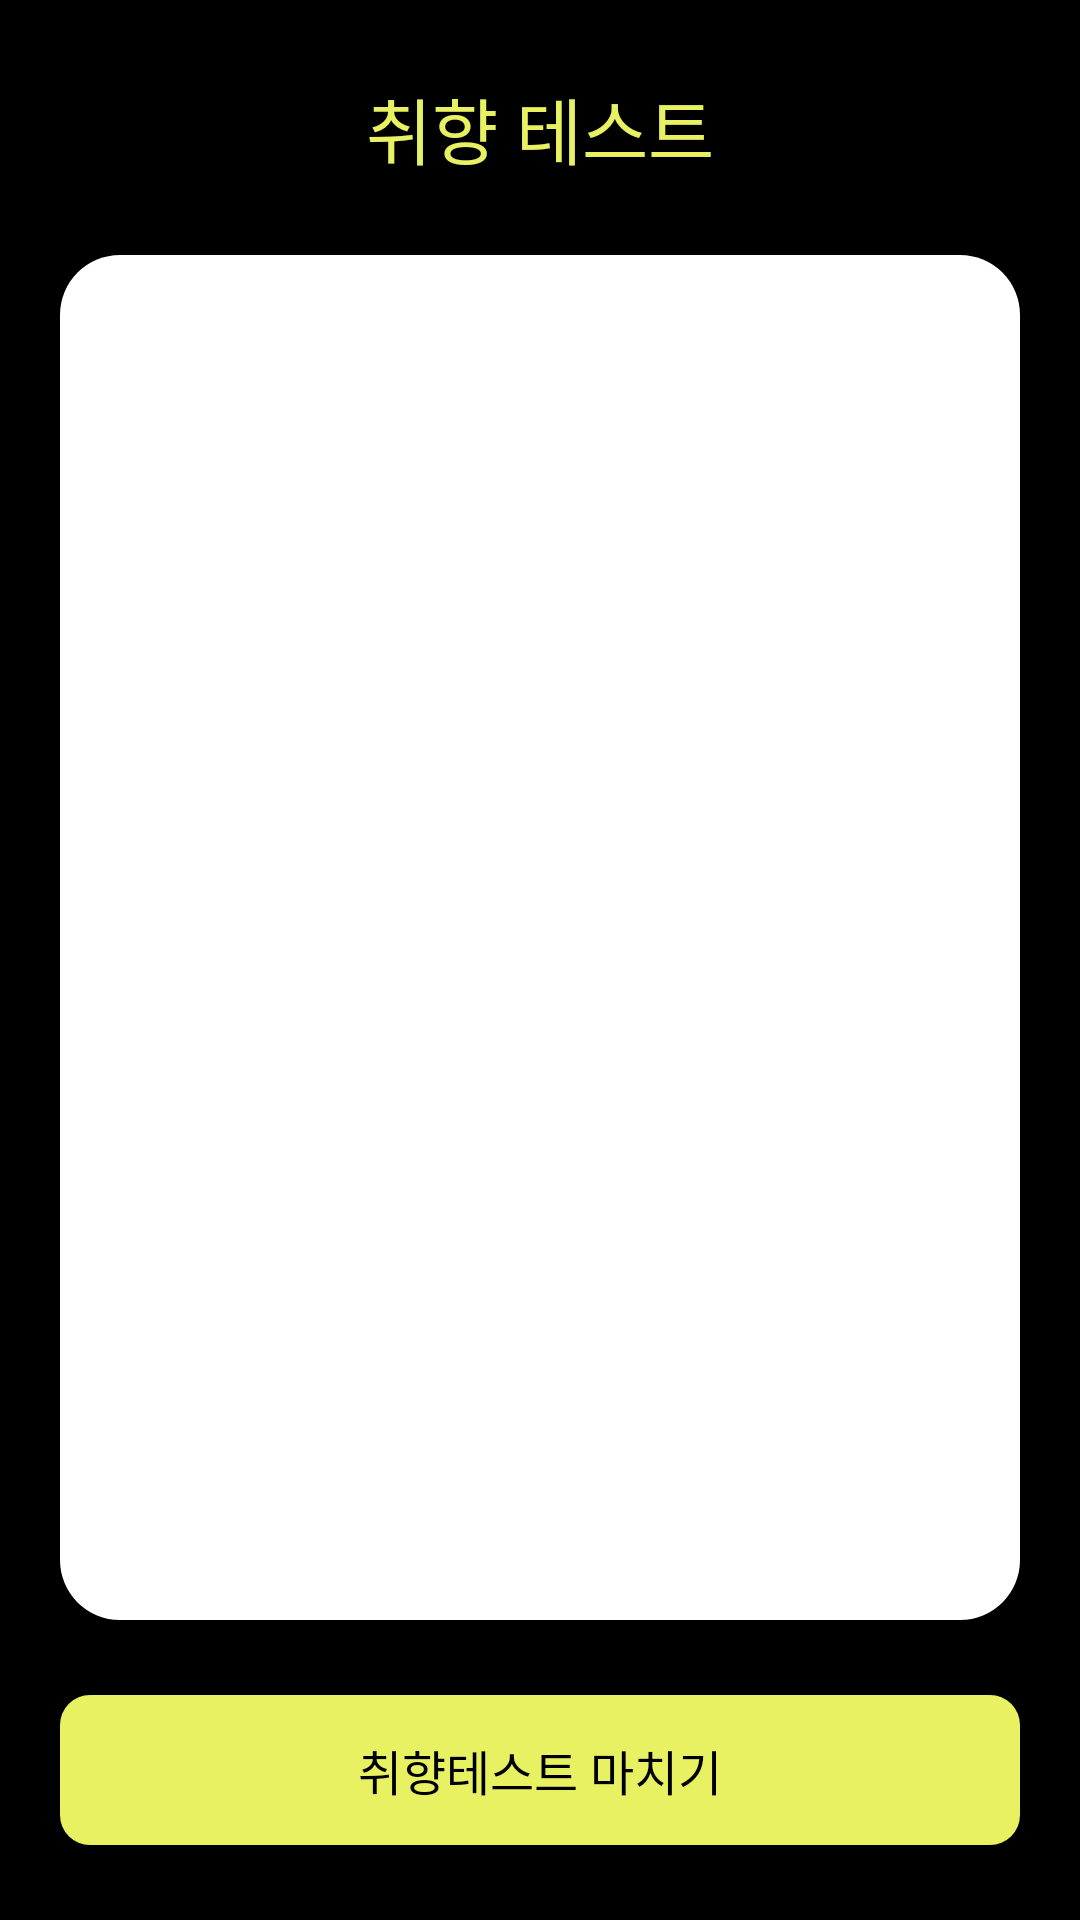

Produce the Android XML layout that renders to this screen, including the resource entries it uses.
<!-- AndroidManifest.xml: application theme Theme.Ttrip -->
<!-- res/layout/fragment_preference_test_again.xml -->
<?xml version="1.0" encoding="utf-8"?>
<layout xmlns:android="http://schemas.android.com/apk/res/android"
    xmlns:app="http://schemas.android.com/apk/res-auto"
    xmlns:tools="http://schemas.android.com/tools">

    <data>

    </data>

    <androidx.constraintlayout.widget.ConstraintLayout
        android:layout_width="match_parent"
        android:layout_height="match_parent"
        android:background="@color/black">

        <ImageView
            android:id="@+id/iv_back"
            android:layout_width="wrap_content"
            android:layout_height="wrap_content"
            android:layout_marginStart="30dp"
            android:layout_marginTop="30dp"
            android:contentDescription="@string/image_arrow_left"
            android:src="@drawable/ic_back_arrow"
            app:layout_constraintStart_toStartOf="parent"
            app:layout_constraintTop_toTopOf="parent" />

        <TextView
            android:id="@+id/tv_edit_profile"
            android:layout_width="wrap_content"
            android:layout_height="wrap_content"
            android:layout_marginTop="25dp"
            android:fontFamily="@font/sc_dream6"
            android:text="@string/title_user_info_test"
            android:textColor="@color/honey_suckle"
            android:textSize="24sp"
            app:layout_constraintEnd_toEndOf="parent"
            app:layout_constraintStart_toStartOf="parent"
            app:layout_constraintTop_toTopOf="parent" />

        <androidx.constraintlayout.widget.ConstraintLayout
            android:id="@+id/cl_user_info_test"
            android:layout_width="match_parent"
            android:layout_height="0dp"
            android:layout_marginHorizontal="20dp"
            android:layout_marginVertical="25dp"
            android:background="@drawable/bg_rect_white_radius20"
            app:layout_constraintBottom_toTopOf="@id/tv_confirm"
            app:layout_constraintTop_toBottomOf="@id/tv_edit_profile">


            <androidx.recyclerview.widget.RecyclerView
                android:id="@+id/rv_user_info_test"
                android:layout_width="match_parent"
                android:layout_height="0dp"
                android:layout_marginHorizontal="20dp"
                android:layout_marginTop="20dp"
                android:orientation="vertical"
                app:layoutManager="androidx.recyclerview.widget.LinearLayoutManager"
                app:layout_constraintBottom_toBottomOf="parent"
                app:layout_constraintTop_toTopOf="parent"
                tools:listitem="@layout/list_item_user_info_test" />

        </androidx.constraintlayout.widget.ConstraintLayout>

        <TextView
            android:id="@+id/tv_confirm"
            android:layout_width="0dp"
            android:layout_height="50dp"
            android:layout_marginTop="35dp"
            android:layout_marginBottom="25dp"
            android:background="@drawable/bg_rect_honey_suckle_radius10"
            android:fontFamily="@font/sc_dream5"
            android:gravity="center"
            android:text="@string/content_confirm_test_again"
            android:textColor="@color/black"
            android:textSize="16sp"
            app:layout_constraintBottom_toBottomOf="parent"
            app:layout_constraintEnd_toEndOf="@+id/cl_user_info_test"
            app:layout_constraintStart_toStartOf="@+id/cl_user_info_test" />

    </androidx.constraintlayout.widget.ConstraintLayout>
</layout>
<!-- res/layout/list_item_user_info_test.xml (included above) -->
<?xml version="1.0" encoding="utf-8"?>
<layout xmlns:android="http://schemas.android.com/apk/res/android"
    xmlns:app="http://schemas.android.com/apk/res-auto"
    xmlns:tools="http://schemas.android.com/tools">

    <data>

    </data>

    <androidx.constraintlayout.widget.ConstraintLayout
        android:layout_width="match_parent"
        android:layout_height="150dp">

        <androidx.constraintlayout.widget.ConstraintLayout
            android:layout_width="match_parent"
            android:layout_height="match_parent"
            android:layout_marginBottom="22dp"
            android:background="@drawable/bg_rect_white_smoke_radius20">

            <TextView
                android:id="@+id/tv_user_info_test_subject"
                android:layout_width="0dp"
                android:layout_height="wrap_content"
                android:layout_marginTop="22dp"
                android:fontFamily="@font/sc_dream6"
                android:gravity="center"
                android:textColor="@color/black"
                android:textSize="16sp"
                app:layout_constraintEnd_toEndOf="parent"
                app:layout_constraintStart_toStartOf="parent"
                app:layout_constraintTop_toTopOf="parent"
                tools:text="번화한 도시보다 자연풍경이 좋다" />

            <TextView
                android:id="@+id/tv_disagree"
                android:layout_width="wrap_content"
                android:layout_height="wrap_content"
                android:layout_marginStart="20dp"
                android:fontFamily="@font/sc_dream5"
                android:text="@string/content_test_disagree"
                android:textColor="@color/neon_blue"
                android:textSize="14sp"
                app:layout_constraintBottom_toBottomOf="parent"
                app:layout_constraintStart_toStartOf="parent"
                app:layout_constraintTop_toBottomOf="@+id/tv_user_info_test_subject" />

            <TextView
                android:id="@+id/tv_agree"
                android:layout_width="wrap_content"
                android:layout_height="wrap_content"
                android:layout_marginEnd="20dp"
                android:fontFamily="@font/sc_dream5"
                android:text="@string/content_test_agree"
                android:textColor="@color/neon_blue"
                android:textSize="14sp"
                app:layout_constraintBottom_toBottomOf="parent"
                app:layout_constraintEnd_toEndOf="parent"
                app:layout_constraintTop_toBottomOf="@+id/tv_user_info_test_subject" />

            <LinearLayout
                android:layout_width="0dp"
                android:layout_height="0dp"
                android:layout_marginHorizontal="15dp"
                android:gravity="center"
                android:orientation="horizontal"
                app:layout_constraintBottom_toBottomOf="parent"
                app:layout_constraintEnd_toStartOf="@id/tv_agree"
                app:layout_constraintStart_toEndOf="@+id/tv_disagree"
                app:layout_constraintTop_toBottomOf="@+id/tv_user_info_test_subject">

                <ImageView
                    android:id="@+id/iv_user_info_test_check1"
                    android:layout_width="32dp"
                    android:layout_height="32dp"
                    android:layout_marginEnd="10dp"
                    android:layout_weight="1"
                    android:contentDescription="@string/image_test_check"
                    android:src="@drawable/ic_circle_check_test" />

                <ImageView
                    android:id="@+id/iv_user_info_test_check2"
                    android:layout_width="28dp"
                    android:layout_height="28dp"
                    android:layout_marginEnd="10dp"
                    android:layout_weight="1"
                    android:contentDescription="@string/image_test_check"
                    android:src="@drawable/ic_circle_check_test" />

                <ImageView
                    android:id="@+id/iv_user_info_test_check3"
                    android:layout_width="24dp"
                    android:layout_height="24dp"
                    android:layout_marginEnd="10dp"
                    android:layout_weight="1"
                    android:contentDescription="@string/image_test_check"
                    android:src="@drawable/ic_circle_check_test" />

                <ImageView
                    android:id="@+id/iv_user_info_test_check4"
                    android:layout_width="28dp"
                    android:layout_height="28dp"
                    android:layout_marginEnd="10dp"
                    android:layout_weight="1"
                    android:contentDescription="@string/image_test_check"
                    android:src="@drawable/ic_circle_check_test" />

                <ImageView
                    android:id="@+id/iv_user_info_test_check5"
                    android:layout_width="32dp"
                    android:layout_height="32dp"
                    android:layout_weight="1"
                    android:contentDescription="@string/image_test_check"
                    android:src="@drawable/ic_circle_check_test" />

            </LinearLayout>
        </androidx.constraintlayout.widget.ConstraintLayout>
    </androidx.constraintlayout.widget.ConstraintLayout>
</layout>
<!-- resources referenced by this layout -->
<resources>
  <color name="black">#FF000000</color>
  <color name="honey_suckle">#E7F161</color>
  <color name="neon_blue">#5343EA</color>
  <!-- drawable bg_rect_honey_suckle_radius10 (drawable) -->
  <layer-list xmlns:android="http://schemas.android.com/apk/res/android">
      <item>
          <shape android:shape="rectangle">
              <solid android:color="@color/honey_suckle" />
              <corners android:radius="10dp" />
          </shape>
      </item>
  </layer-list>
  <!-- drawable bg_rect_white_radius20 (drawable) -->
  <layer-list xmlns:android="http://schemas.android.com/apk/res/android">
      <item>
          <shape android:shape="rectangle">
              <solid android:color="@color/white" />
              <corners android:radius="20dp" />
          </shape>
      </item>
  </layer-list>
  <!-- drawable bg_rect_white_smoke_radius20 (drawable) -->
  <layer-list xmlns:android="http://schemas.android.com/apk/res/android">
      <item>
          <shape android:shape="rectangle">
              <solid android:color="@color/white_smoke" />
              <corners android:radius="20dp" />
          </shape>
      </item>
  </layer-list>
  <!-- drawable ic_circle_check_test (drawable) -->
  <vector xmlns:android="http://schemas.android.com/apk/res/android"
      android:width="32dp"
      android:height="32dp"
      android:viewportWidth="32"
      android:viewportHeight="32">
    <path
        android:strokeWidth="1"
        android:pathData="M16,16m-15.5,0a15.5,15.5 0,1 1,31 0a15.5,15.5 0,1 1,-31 0"
        android:fillColor="#ffffff"
        android:strokeColor="#BBBBBB"/>
  </vector>
  <string name="content_confirm_test_again">취향테스트 마치기</string>
  <string name="content_test_agree">동의</string>
  <string name="content_test_disagree">비동의</string>
  <string name="image_arrow_left">image_arrow_left</string>
  <string name="image_test_check">image_test_check</string>
  <string name="title_user_info_test">취향 테스트</string>
  <style name="Theme.Ttrip" parent="Theme.MaterialComponents.DayNight.DarkActionBar">
          
          <item name="colorPrimary">@color/purple_500</item>
          <item name="colorPrimaryVariant">@color/purple_700</item>
          <item name="colorOnPrimary">@color/white</item>
          
          <item name="colorSecondary">@color/teal_200</item>
          <item name="colorSecondaryVariant">@color/teal_700</item>
          <item name="colorOnSecondary">@color/black</item>
          
          <item name="android:statusBarColor">?attr/colorPrimaryVariant</item>
          
          <item name="windowActionBar">false</item>
          <item name="windowNoTitle">true</item>
      </style>
  <color name="white">#FFFFFFFF</color>
  <color name="white_smoke">#F1F1F1</color>
  <color name="purple_500">#FF6200EE</color>
  <color name="purple_700">#FF3700B3</color>
  <color name="teal_200">#FF03DAC5</color>
  <color name="teal_700">#FF018786</color>
</resources>
